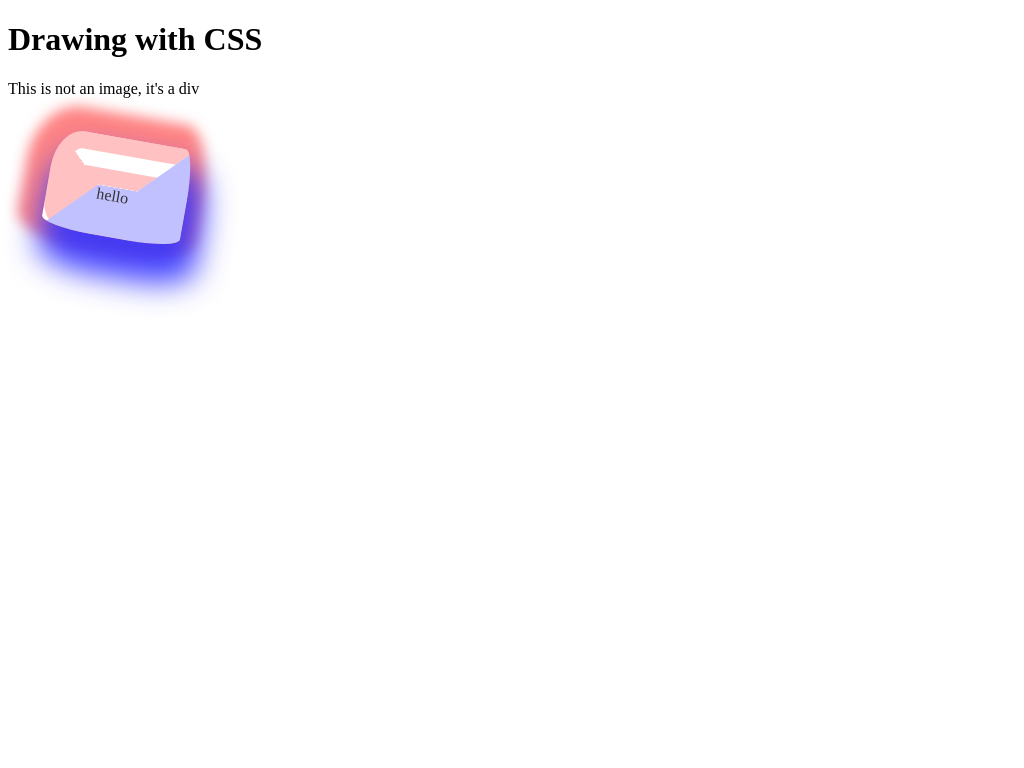

Recreate this image using only HTML and CSS.

<!DOCTYPE html>
<html>
<head>
<title>CSS tricks</title>
</head>
<body>

<h1>Drawing with CSS</h1>
<p>This is not an image, it's a div</p>
<div style="
margin: 40px 40px 40px 40px;
width:40px;
height:0px;
background:inherit;
border-bottom:50px inset rgba(0,0,255,0.3);
border-left:50px dotted rgba(255,0,0,0.3);
border-right:50px dashed rgba(0,0,255,0.3);
border-top:50px double rgba(255,0,0,0.3);
transform: rotate(10deg);
border-radius:20% 10px 50px 50px/40% 50px 10px 10px;
box-shadow:
10px 29px 30px 10px rgba(0,0,255,0.9),
-5px -4px 13px 20px rgba(255,0,0,0.6);
opacity:0.8;
content:'';
">hello</div>
</body>
</html>
